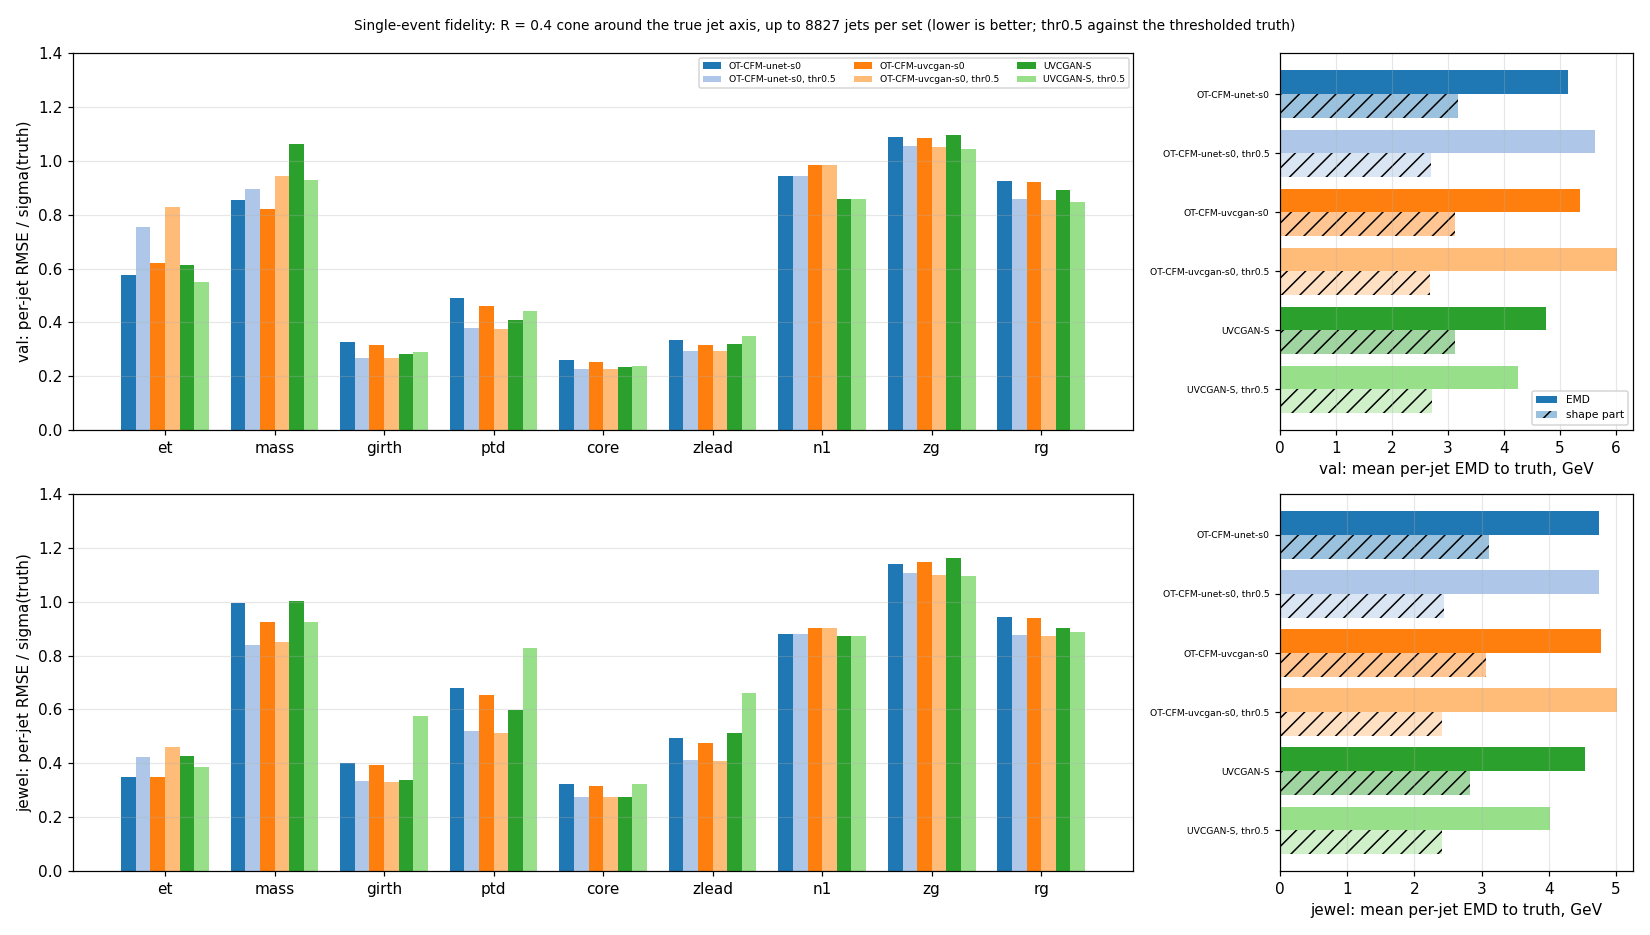

Values plotted in this chart, from the file beside it:
truth, model, readout, name, reference, observable, bias, rmse, rel_bias, rel_rmse, rel_res, corr, w1_sigma, within_1sd, sd_err_corr
val, OT-CFM-unet-s0, image, OT-CFM-unet-s0, full, et, -1.473, 3.717, -0.2289, 0.5776, 0.5303, 0.8691, 0.2289, , 
val, OT-CFM-unet-s0, image, OT-CFM-unet-s0, full, mass, 0.3152, 1.152, 0.234, 0.8554, 0.8228, 0.6198, 0.251, , 
val, OT-CFM-unet-s0, image, OT-CFM-unet-s0, full, girth, 0.008766, 0.01488, 0.1924, 0.3267, 0.264, 0.9675, 0.1976, , 
val, OT-CFM-unet-s0, image, OT-CFM-unet-s0, full, ptd, -0.03987, 0.05095, -0.3842, 0.4909, 0.3056, 0.9526, 0.3842, , 
val, OT-CFM-unet-s0, image, OT-CFM-unet-s0, full, core, -0.03055, 0.06279, -0.1274, 0.2619, 0.2288, 0.9773, 0.1418, , 
val, OT-CFM-unet-s0, image, OT-CFM-unet-s0, full, zlead, -0.02868, 0.04453, -0.2147, 0.3333, 0.2549, 0.9683, 0.2147, , 
val, OT-CFM-unet-s0, image, OT-CFM-unet-s0, full, n1, -0.9042, 2.09, -0.4088, 0.9448, 0.8518, 0.6194, 0.4089, , 
val, OT-CFM-unet-s0, image, OT-CFM-unet-s0, full, zg, -0.02281, 0.1225, -0.203, 1.09, 1.071, 0.3872, 0.203, , 
val, OT-CFM-unet-s0, image, OT-CFM-unet-s0, full, rg, 0.02391, 0.09226, 0.2398, 0.9254, 0.8938, 0.5593, 0.2696, , 
val, OT-CFM-unet-s0, thr0.5, OT-CFM-unet-s0, thr0.5, thr, et, -3.741, 4.993, -0.565, 0.754, 0.4994, 0.8822, 0.565, , 
val, OT-CFM-unet-s0, thr0.5, OT-CFM-unet-s0, thr0.5, thr, mass, -0.567, 1.24, -0.4097, 0.8959, 0.7967, 0.6448, 0.4098, , 
val, OT-CFM-unet-s0, thr0.5, OT-CFM-unet-s0, thr0.5, thr, girth, 0.001035, 0.01336, 0.02076, 0.2681, 0.2673, 0.9639, 0.02192, , 
val, OT-CFM-unet-s0, thr0.5, OT-CFM-unet-s0, thr0.5, thr, ptd, -0.007058, 0.04125, -0.06512, 0.3806, 0.375, 0.9298, 0.06512, , 
val, OT-CFM-unet-s0, thr0.5, OT-CFM-unet-s0, thr0.5, thr, core, -0.003572, 0.06017, -0.0135, 0.2275, 0.2271, 0.974, 0.01786, , 
val, OT-CFM-unet-s0, thr0.5, OT-CFM-unet-s0, thr0.5, thr, zlead, -0.001711, 0.04188, -0.012, 0.2938, 0.2936, 0.9568, 0.01535, , 
val, OT-CFM-unet-s0, thr0.5, OT-CFM-unet-s0, thr0.5, thr, n1, -0.9042, 2.09, -0.4088, 0.9448, 0.8518, 0.6194, 0.4089, , 
val, OT-CFM-unet-s0, thr0.5, OT-CFM-unet-s0, thr0.5, thr, zg, -0.0081, 0.1209, -0.07066, 1.055, 1.052, 0.4433, 0.07098, , 
val, OT-CFM-unet-s0, thr0.5, OT-CFM-unet-s0, thr0.5, thr, rg, -0.004807, 0.08943, -0.04609, 0.8575, 0.8562, 0.6198, 0.04639, , 
jewel, OT-CFM-unet-s0, image, OT-CFM-unet-s0, full, et, 0.005844, 3.356, 0.000607, 0.3486, 0.3486, 0.9388, 0.02283, , 
jewel, OT-CFM-unet-s0, image, OT-CFM-unet-s0, full, mass, 0.7607, 1.316, 0.5763, 0.9968, 0.8134, 0.6696, 0.5764, , 
jewel, OT-CFM-unet-s0, image, OT-CFM-unet-s0, full, girth, 0.01281, 0.02047, 0.2518, 0.4025, 0.314, 0.9532, 0.2643, , 
jewel, OT-CFM-unet-s0, image, OT-CFM-unet-s0, full, ptd, -0.06457, 0.0794, -0.5535, 0.6806, 0.3961, 0.9183, 0.5535, , 
jewel, OT-CFM-unet-s0, image, OT-CFM-unet-s0, full, core, -0.04477, 0.08594, -0.1685, 0.3235, 0.2762, 0.9676, 0.1967, , 
jewel, OT-CFM-unet-s0, image, OT-CFM-unet-s0, full, zlead, -0.05345, 0.07325, -0.3593, 0.4923, 0.3366, 0.9428, 0.3593, , 
jewel, OT-CFM-unet-s0, image, OT-CFM-unet-s0, full, n1, -0.6613, 1.861, -0.3132, 0.8814, 0.8239, 0.6659, 0.3134, , 
jewel, OT-CFM-unet-s0, image, OT-CFM-unet-s0, full, zg, -0.01979, 0.1261, -0.1791, 1.142, 1.127, 0.3264, 0.1791, , 
jewel, OT-CFM-unet-s0, image, OT-CFM-unet-s0, full, rg, 0.03938, 0.1066, 0.3478, 0.9418, 0.8752, 0.5673, 0.3999, , 
jewel, OT-CFM-unet-s0, thr0.5, OT-CFM-unet-s0, thr0.5, thr, et, -2.541, 4.087, -0.2631, 0.4231, 0.3314, 0.9449, 0.2631, , 
jewel, OT-CFM-unet-s0, thr0.5, OT-CFM-unet-s0, thr0.5, thr, mass, -0.1846, 1.091, -0.1417, 0.8378, 0.8257, 0.649, 0.1418, , 
jewel, OT-CFM-unet-s0, thr0.5, OT-CFM-unet-s0, thr0.5, thr, girth, 0.004192, 0.01864, 0.07488, 0.333, 0.3245, 0.9462, 0.07622, , 
jewel, OT-CFM-unet-s0, thr0.5, OT-CFM-unet-s0, thr0.5, thr, ptd, -0.01953, 0.06206, -0.1633, 0.519, 0.4926, 0.8754, 0.1633, , 
jewel, OT-CFM-unet-s0, thr0.5, OT-CFM-unet-s0, thr0.5, thr, core, -0.01438, 0.0811, -0.04877, 0.2751, 0.2708, 0.9626, 0.05592, , 
jewel, OT-CFM-unet-s0, thr0.5, OT-CFM-unet-s0, thr0.5, thr, zlead, -0.01594, 0.06479, -0.1012, 0.4115, 0.3989, 0.9185, 0.1012, , 
jewel, OT-CFM-unet-s0, thr0.5, OT-CFM-unet-s0, thr0.5, thr, n1, -0.6613, 1.861, -0.3132, 0.8814, 0.8239, 0.6659, 0.3134, , 
jewel, OT-CFM-unet-s0, thr0.5, OT-CFM-unet-s0, thr0.5, thr, zg, -0.005957, 0.1253, -0.0527, 1.108, 1.107, 0.386, 0.05278, , 
jewel, OT-CFM-unet-s0, thr0.5, OT-CFM-unet-s0, thr0.5, thr, rg, 0.007652, 0.1026, 0.06532, 0.8758, 0.8734, 0.614, 0.07703, , 
val, OT-CFM-unet-s1, image, OT-CFM-unet-s1, full, et, -1.483, 3.713, -0.2304, 0.5768, 0.5288, 0.8685, 0.2305, , 
val, OT-CFM-unet-s1, image, OT-CFM-unet-s1, full, mass, 0.3216, 1.154, 0.2387, 0.8567, 0.8228, 0.6208, 0.2529, , 
val, OT-CFM-unet-s1, image, OT-CFM-unet-s1, full, girth, 0.008824, 0.01492, 0.1937, 0.3276, 0.2642, 0.9673, 0.1986, , 
val, OT-CFM-unet-s1, image, OT-CFM-unet-s1, full, ptd, -0.03953, 0.05074, -0.3809, 0.4889, 0.3065, 0.9524, 0.3809, , 
val, OT-CFM-unet-s1, image, OT-CFM-unet-s1, full, core, -0.03057, 0.06276, -0.1275, 0.2617, 0.2286, 0.9772, 0.1415, , 
val, OT-CFM-unet-s1, image, OT-CFM-unet-s1, full, zlead, -0.02848, 0.04445, -0.2131, 0.3326, 0.2554, 0.9681, 0.2131, , 
val, OT-CFM-unet-s1, image, OT-CFM-unet-s1, full, n1, -0.863, 2.067, -0.3902, 0.9349, 0.8495, 0.6218, 0.3904, , 
val, OT-CFM-unet-s1, image, OT-CFM-unet-s1, full, zg, -0.02326, 0.1223, -0.2071, 1.088, 1.068, 0.3882, 0.2071, , 
val, OT-CFM-unet-s1, image, OT-CFM-unet-s1, full, rg, 0.02493, 0.09271, 0.2501, 0.93, 0.8958, 0.5589, 0.278, , 
val, OT-CFM-unet-s1, thr0.5, OT-CFM-unet-s1, thr0.5, thr, et, -3.678, 4.939, -0.5555, 0.7458, 0.4977, 0.8816, 0.5555, , 
val, OT-CFM-unet-s1, thr0.5, OT-CFM-unet-s1, thr0.5, thr, mass, -0.5367, 1.226, -0.3878, 0.8861, 0.7967, 0.645, 0.3878, , 
val, OT-CFM-unet-s1, thr0.5, OT-CFM-unet-s1, thr0.5, thr, girth, 0.001303, 0.01341, 0.02614, 0.2692, 0.2679, 0.9637, 0.02678, , 
val, OT-CFM-unet-s1, thr0.5, OT-CFM-unet-s1, thr0.5, thr, ptd, -0.007929, 0.04126, -0.07316, 0.3808, 0.3737, 0.9301, 0.07316, , 
val, OT-CFM-unet-s1, thr0.5, OT-CFM-unet-s1, thr0.5, thr, core, -0.004391, 0.06025, -0.0166, 0.2278, 0.2272, 0.9739, 0.01996, , 
val, OT-CFM-unet-s1, thr0.5, OT-CFM-unet-s1, thr0.5, thr, zlead, -0.002502, 0.04178, -0.01755, 0.2931, 0.2926, 0.957, 0.01936, , 
val, OT-CFM-unet-s1, thr0.5, OT-CFM-unet-s1, thr0.5, thr, n1, -0.863, 2.067, -0.3902, 0.9349, 0.8495, 0.6218, 0.3904, , 
val, OT-CFM-unet-s1, thr0.5, OT-CFM-unet-s1, thr0.5, thr, zg, -0.009145, 0.121, -0.07977, 1.056, 1.053, 0.4412, 0.07998, , 
val, OT-CFM-unet-s1, thr0.5, OT-CFM-unet-s1, thr0.5, thr, rg, -0.003822, 0.09002, -0.03665, 0.8632, 0.8624, 0.6155, 0.03726, , 
jewel, OT-CFM-unet-s1, image, OT-CFM-unet-s1, full, et, 0.008239, 3.374, 0.0008558, 0.3504, 0.3504, 0.9378, 0.0277, , 
jewel, OT-CFM-unet-s1, image, OT-CFM-unet-s1, full, mass, 0.7671, 1.323, 0.5812, 1.002, 0.8164, 0.6663, 0.5812, , 
jewel, OT-CFM-unet-s1, image, OT-CFM-unet-s1, full, girth, 0.01283, 0.0205, 0.2524, 0.4032, 0.3144, 0.9528, 0.2645, , 
jewel, OT-CFM-unet-s1, image, OT-CFM-unet-s1, full, ptd, -0.06406, 0.07913, -0.5491, 0.6784, 0.3983, 0.9173, 0.5491, , 
jewel, OT-CFM-unet-s1, image, OT-CFM-unet-s1, full, core, -0.04468, 0.0859, -0.1682, 0.3234, 0.2762, 0.9673, 0.1958, , 
jewel, OT-CFM-unet-s1, image, OT-CFM-unet-s1, full, zlead, -0.05317, 0.07325, -0.3574, 0.4924, 0.3387, 0.942, 0.3574, , 
... 210 more rows
